The GitHub repository caiospg/Reconhecimento_geometria contains a labelled image folder "data" with 3 categories: circle, square, triangle. Examples follow, each with its label.

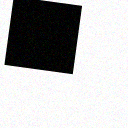
Label: square

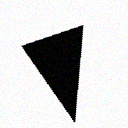
Label: triangle

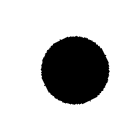
Label: circle

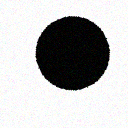
Label: circle

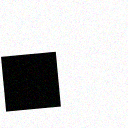
Label: square

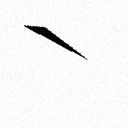
Label: triangle
